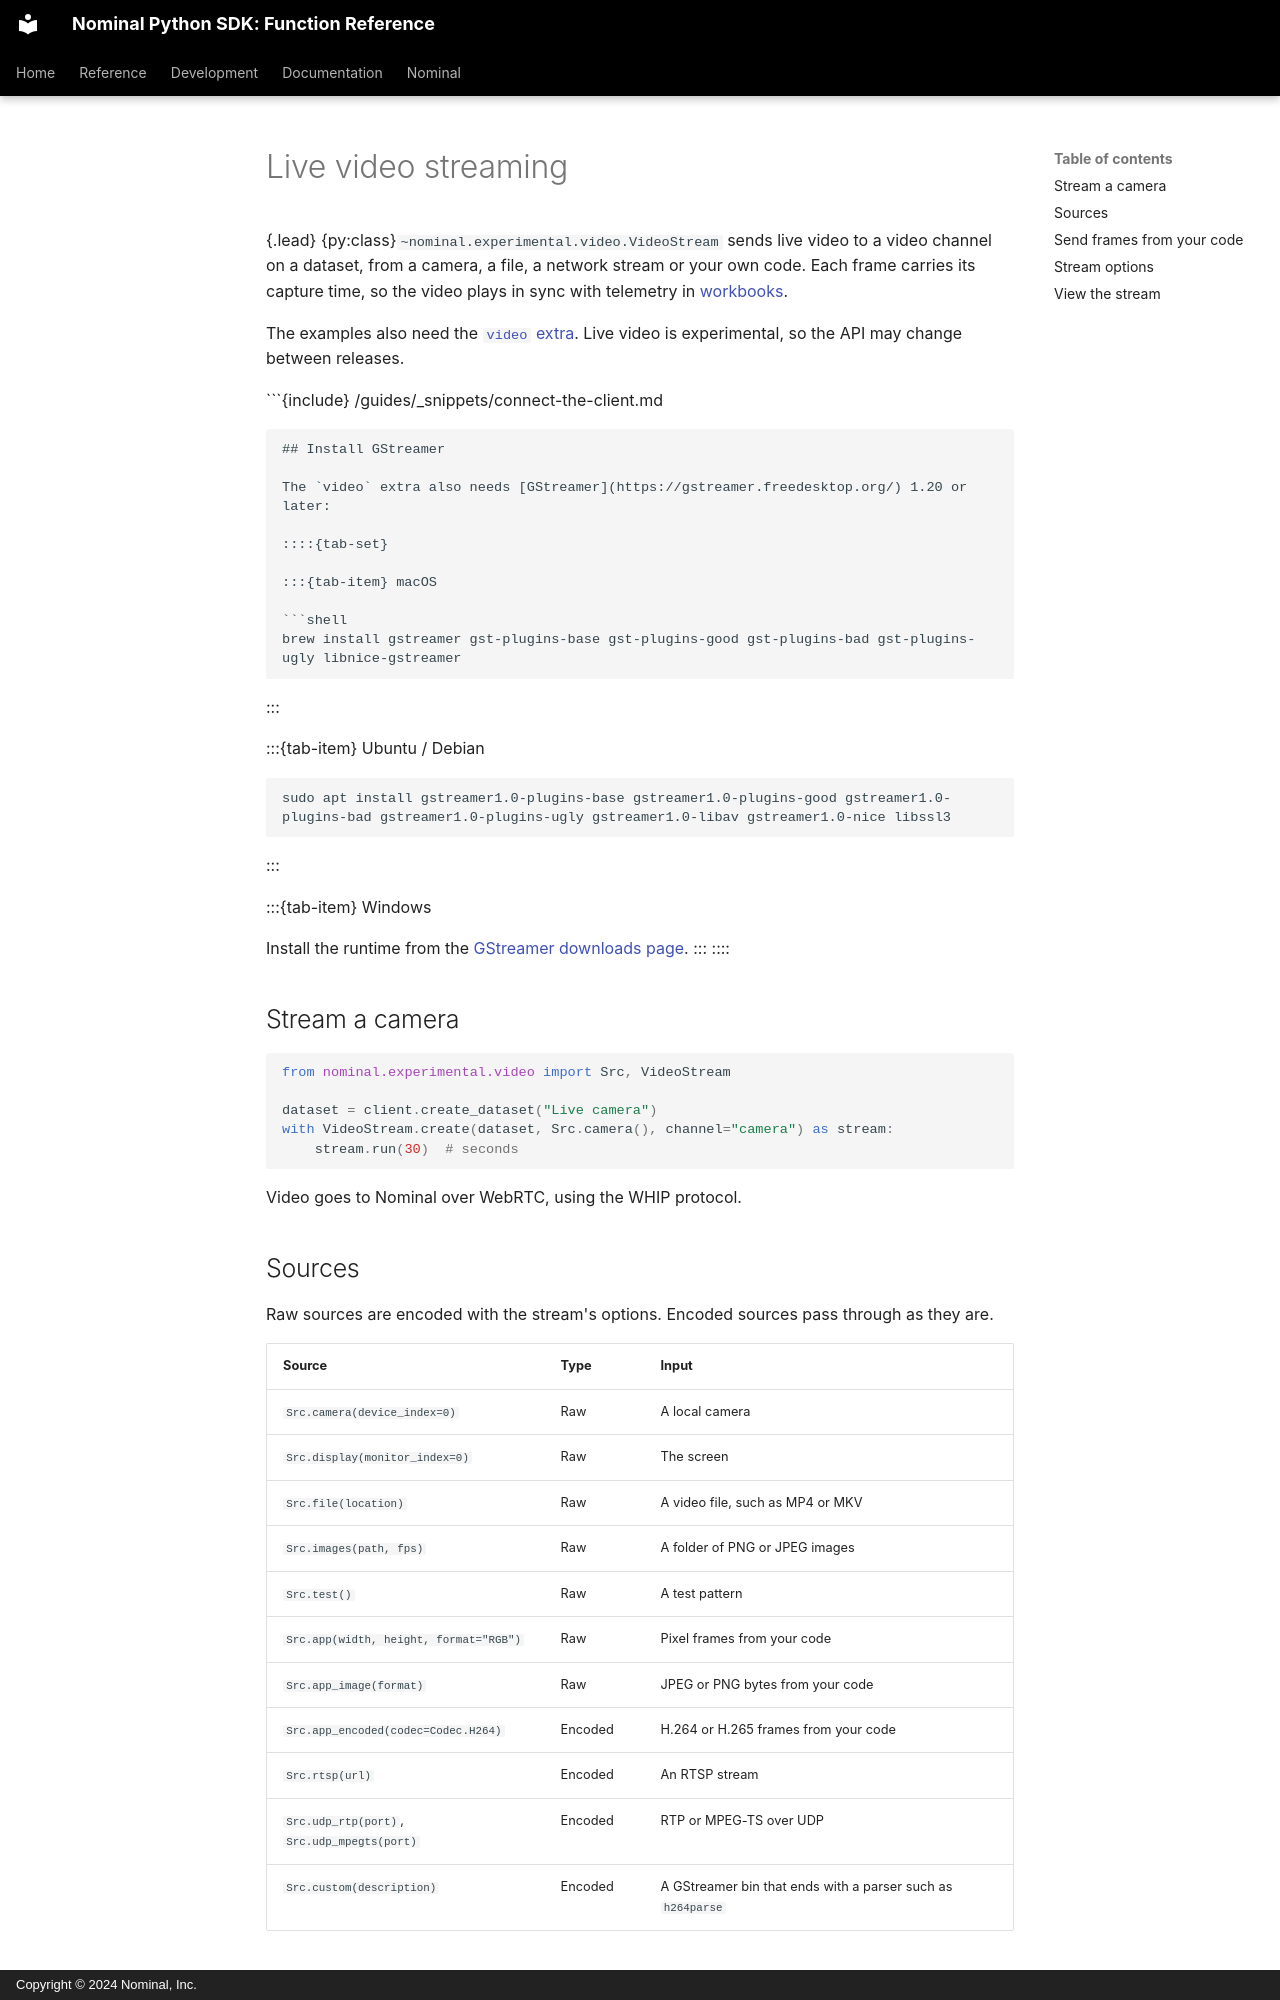

repository: nominal-io/nominal-client · page: src/guides/video/live-video-streaming/index.html · generator: mkdocs · copyright: Copyright © 2024 Nominal, Inc.

---
myst:
  html_meta:
    description: "Stream live video from cameras, files, networks or your own code to a video channel."
---

# Live video streaming

{.lead}
{py:class}`~nominal.experimental.video.VideoStream` sends live video to a video channel on a dataset, from a camera, a file, a network stream or your own code.
Each frame carries its capture time, so the video plays in sync with telemetry in [workbooks](https://docs.nominal.io/core/documentation/platform/workbooks/live-video-streaming).

The examples also need the [`video` extra](/guides/install.md#extras).
Live video is experimental, so the API may change between releases.

```{include} /guides/_snippets/connect-the-client.md
```

## Install GStreamer

The `video` extra also needs [GStreamer](https://gstreamer.freedesktop.org/) 1.20 or later:

::::{tab-set}

:::{tab-item} macOS

```shell
brew install gstreamer gst-plugins-base gst-plugins-good gst-plugins-bad gst-plugins-ugly libnice-gstreamer
```
:::

:::{tab-item} Ubuntu / Debian

```shell
sudo apt install gstreamer1.0-plugins-base gstreamer1.0-plugins-good gstreamer1.0-plugins-bad gstreamer1.0-plugins-ugly gstreamer1.0-libav gstreamer1.0-nice libssl3
```
:::

:::{tab-item} Windows

Install the runtime from the [GStreamer downloads page](https://gstreamer.freedesktop.org/download/#windows).
:::
::::

## Stream a camera

```python
from nominal.experimental.video import Src, VideoStream

dataset = client.create_dataset("Live camera")
with VideoStream.create(dataset, Src.camera(), channel="camera") as stream:
    stream.run(30)  # seconds
```

Video goes to Nominal over WebRTC, using the WHIP protocol.

## Sources

Raw sources are encoded with the stream's options. Encoded sources pass through as they are.

| Source | Type | Input |
| --- | --- | --- |
| `Src.camera(device_index=0)` | Raw | A local camera |
| `Src.display(monitor_index=0)` | Raw | The screen |
| `Src.file(location)` | Raw | A video file, such as MP4 or MKV |
| `Src.images(path, fps)` | Raw | A folder of PNG or JPEG images |
| `Src.test()` | Raw | A test pattern |
| `Src.app(width, height, format="RGB")` | Raw | Pixel frames from your code |
| `Src.app_image(format)` | Raw | JPEG or PNG bytes from your code |
| `Src.app_encoded(codec=Codec.H264)` | Encoded | H.264 or H.265 frames from your code |
| `Src.rtsp(url)` | Encoded | An RTSP stream |
| `Src.udp_rtp(port)`, `Src.udp_mpegts(port)` | Encoded | RTP or MPEG-TS over UDP |
| `Src.custom(description)` | Encoded | A GStreamer bin that ends with a parser such as `h264parse` |
